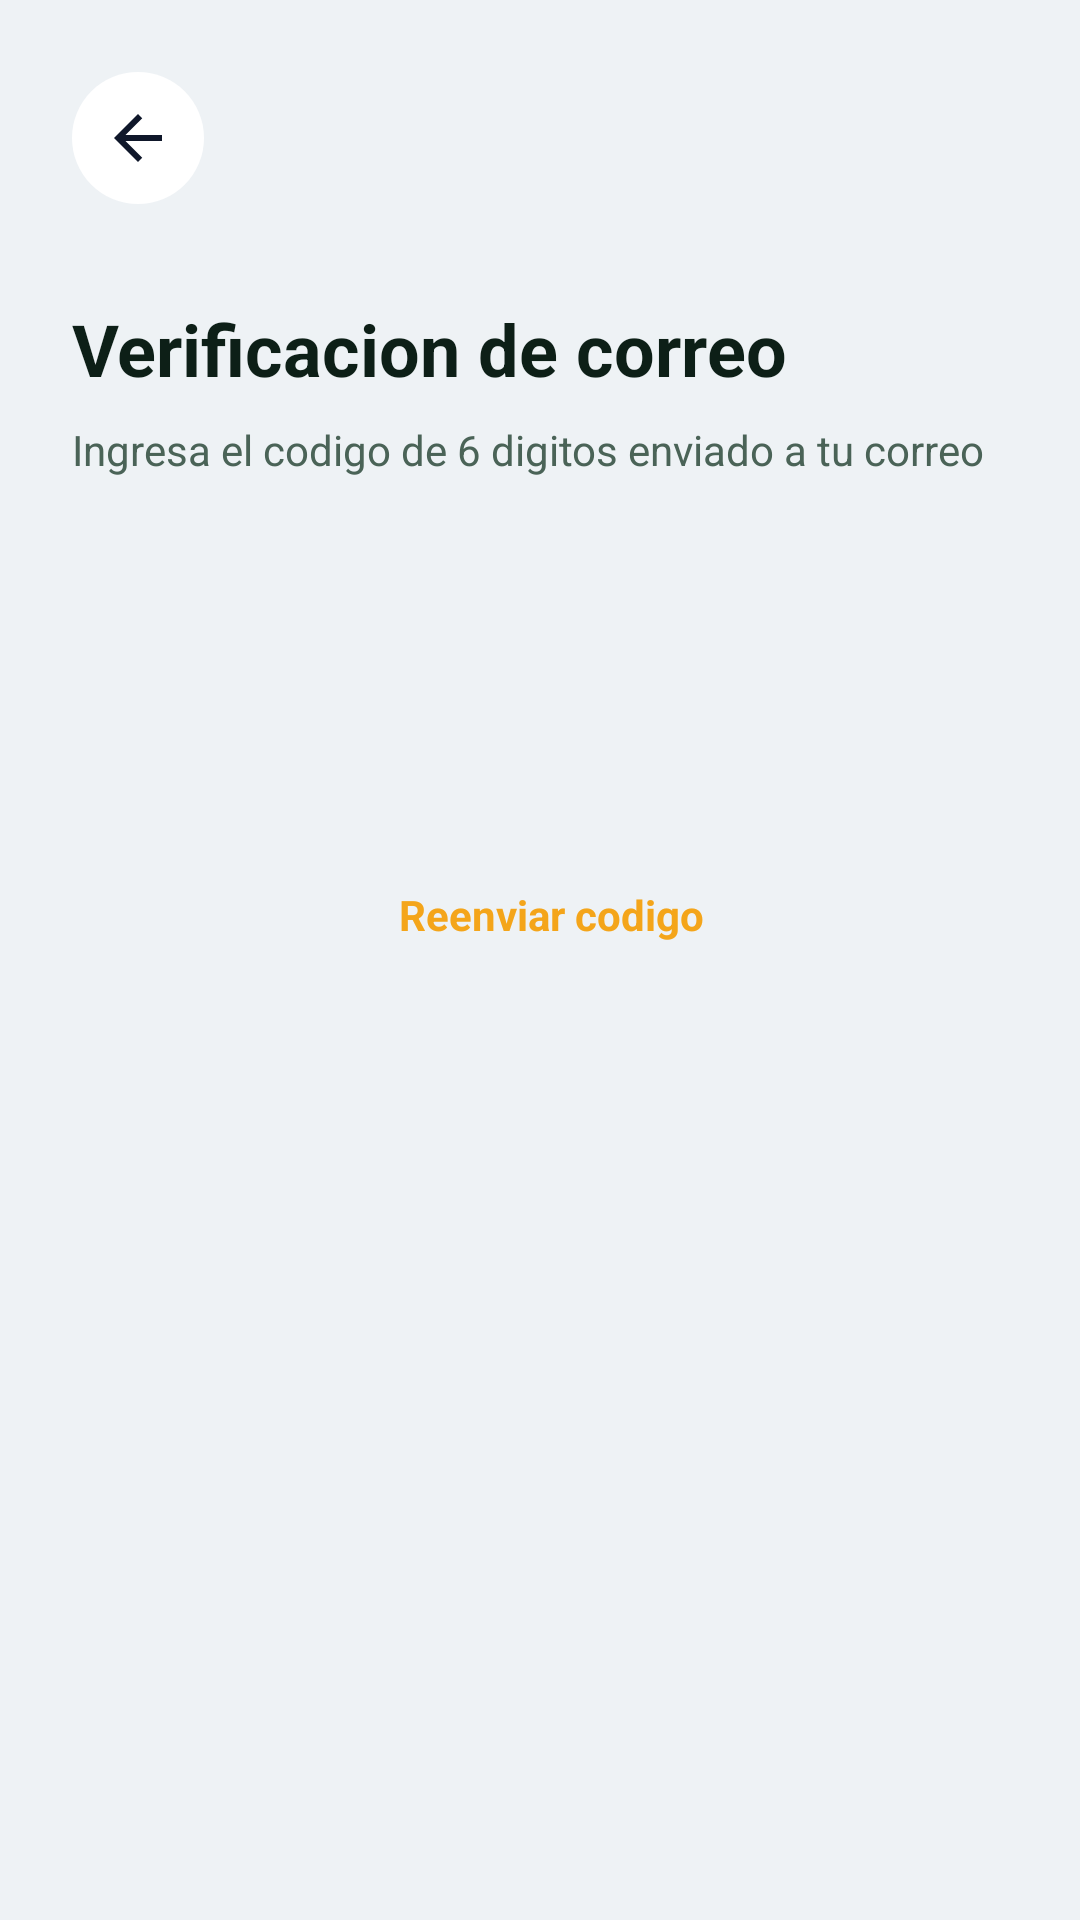

Here is an Android app screen rendered from its layout file. Give the layout XML and the strings, colors and styles it references.
<!-- AndroidManifest.xml: application theme Theme.UniMarket -->
<!-- res/layout/activity_verificacion.xml -->
<?xml version="1.0" encoding="utf-8"?>
<LinearLayout xmlns:android="http://schemas.android.com/apk/res/android"
    xmlns:app="http://schemas.android.com/apk/res-auto"
    android:layout_width="match_parent"
    android:layout_height="match_parent"
    android:orientation="vertical"
    android:background="#EEF2F5"
    android:padding="24dp">

    
    <ImageButton
        android:id="@+id/btnVolver"
        android:layout_width="44dp"
        android:layout_height="44dp"
        android:src="@drawable/ic_arrow_back"
        android:background="@drawable/bg_btn_volver"
        android:contentDescription="Volver"
        android:layout_marginBottom="32dp"/>

    <TextView
        android:layout_width="wrap_content"
        android:layout_height="wrap_content"
        android:text="Verificacion de correo"
        android:textSize="24sp"
        android:textStyle="bold"
        android:textColor="@color/texto_primario"
        android:layout_marginBottom="8dp"/>

    <TextView
        android:id="@+id/txtCorreoEnviado"
        android:layout_width="wrap_content"
        android:layout_height="wrap_content"
        android:text="Ingresa el codigo de 6 digitos enviado a tu correo"
        android:textSize="14sp"
        android:textColor="@color/texto_secundario"
        android:layout_marginBottom="40dp"/>

    
    <LinearLayout
        android:layout_width="match_parent"
        android:layout_height="wrap_content"
        android:orientation="horizontal"
        android:gravity="center"
        android:layout_marginBottom="32dp">

        <EditText android:id="@+id/etCodigo1"
            android:layout_width="52dp" android:layout_height="64dp"
            android:background="@drawable/bg_codigo_box"
            android:gravity="center" android:inputType="number"
            android:maxLength="1" android:textSize="24sp" android:textStyle="bold"
            android:textColor="@color/texto_primario" android:layout_marginEnd="8dp"/>

        <EditText android:id="@+id/etCodigo2"
            android:layout_width="52dp" android:layout_height="64dp"
            android:background="@drawable/bg_codigo_box"
            android:gravity="center" android:inputType="number"
            android:maxLength="1" android:textSize="24sp" android:textStyle="bold"
            android:textColor="@color/texto_primario" android:layout_marginEnd="8dp"/>

        <EditText android:id="@+id/etCodigo3"
            android:layout_width="52dp" android:layout_height="64dp"
            android:background="@drawable/bg_codigo_box"
            android:gravity="center" android:inputType="number"
            android:maxLength="1" android:textSize="24sp" android:textStyle="bold"
            android:textColor="@color/texto_primario" android:layout_marginEnd="16dp"/>

        <EditText android:id="@+id/etCodigo4"
            android:layout_width="52dp" android:layout_height="64dp"
            android:background="@drawable/bg_codigo_box"
            android:gravity="center" android:inputType="number"
            android:maxLength="1" android:textSize="24sp" android:textStyle="bold"
            android:textColor="@color/texto_primario" android:layout_marginEnd="8dp"/>

        <EditText android:id="@+id/etCodigo5"
            android:layout_width="52dp" android:layout_height="64dp"
            android:background="@drawable/bg_codigo_box"
            android:gravity="center" android:inputType="number"
            android:maxLength="1" android:textSize="24sp" android:textStyle="bold"
            android:textColor="@color/texto_primario" android:layout_marginEnd="8dp"/>

        <EditText android:id="@+id/etCodigo6"
            android:layout_width="52dp" android:layout_height="64dp"
            android:background="@drawable/bg_codigo_box"
            android:gravity="center" android:inputType="number"
            android:maxLength="1" android:textSize="24sp" android:textStyle="bold"
            android:textColor="@color/texto_primario"/>
    </LinearLayout>

    <ProgressBar
        android:id="@+id/progressVerificacion"
        android:layout_width="wrap_content"
        android:layout_height="wrap_content"
        android:layout_gravity="center_horizontal"
        android:visibility="gone"
        android:layout_marginBottom="16dp"/>

    
    <LinearLayout
        android:layout_width="match_parent"
        android:layout_height="wrap_content"
        android:orientation="horizontal"
        android:gravity="center">

        <TextView
            android:id="@+id/txtCuentaRegresiva"
            android:layout_width="wrap_content"
            android:layout_height="wrap_content"
            android:textSize="14sp"
            android:textColor="@color/gris_texto"
            android:layout_marginEnd="8dp"/>

        <TextView
            android:id="@+id/btnReenviar"
            android:layout_width="wrap_content"
            android:layout_height="wrap_content"
            android:text="Reenviar codigo"
            android:textSize="14sp"
            android:textColor="@color/acento"
            android:textStyle="bold"
            android:clickable="true"
            android:focusable="true"
            android:enabled="false"/>
    </LinearLayout>

</LinearLayout>
<!-- resources referenced by this layout -->
<resources>
  <color name="acento">#F4A51A</color>
  <color name="gris_texto">#4A6357</color>
  <color name="texto_primario">#0D1F17</color>
  <color name="texto_secundario">#4A6357</color>
  <!-- drawable bg_btn_volver (drawable) -->
  <?xml version="1.0" encoding="utf-8"?>
  <shape xmlns:android="http://schemas.android.com/apk/res/android" android:shape="oval"><solid android:color="#FFFFFFFF"/></shape>
  <!-- drawable ic_arrow_back (drawable) -->
  <?xml version="1.0" encoding="utf-8"?>
  <vector xmlns:android="http://schemas.android.com/apk/res/android"
      android:width="24dp" android:height="24dp"
      android:viewportWidth="24" android:viewportHeight="24">
      <path android:fillColor="#0F172A"
          android:pathData="M20,11H7.83l5.59-5.59L12,4l-8,8 8,8 1.41-1.41L7.83,13H20v-2z"/>
  </vector>
  <style name="Theme.UniMarket" parent="Theme.MaterialComponents.Light.NoActionBar">
          <item name="colorPrimary">@color/primario</item>
          <item name="colorPrimaryVariant">@color/primario_medio</item>
          <item name="colorOnPrimary">@color/blanco</item>
          <item name="colorSecondary">@color/acento</item>
          <item name="colorOnSecondary">@color/blanco</item>
          <item name="android:windowBackground">@color/fondo_gris</item>
          <item name="android:statusBarColor">@color/texto_primario</item>
      </style>
  <color name="primario">#00503B</color>
  <color name="primario_medio">#007A5B</color>
  <color name="blanco">#FFFFFF</color>
  <color name="fondo_gris">#F7FAF8</color>
</resources>
